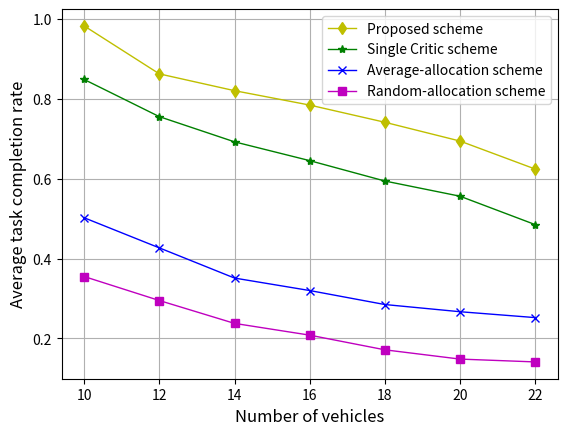

Source code (Python):
# average service time delay comparison: proposed scheme VS DDPG scheme VS average allocation VS random allocation
import matplotlib.pyplot as plt
import numpy as np

proposed_scheme = [0.982, 0.862, 0.820, 0.784, 0.741, 0.694, 0.624]
single_critic_scheme = [0.848, 0.755, 0.692, 0.645, 0.594, 0.556, 0.485]
average_allocation_scheme = [0.502, 0.4267, 0.3512, 0.32, 0.285, 0.267, 0.2523]
random_allocation_scheme = [0.355, 0.295, 0.2378, 0.2084, 0.1717, 0.1485, 0.1414]

x = np.arange(10, 24, 2)
fig, ax = plt.subplots()

ax.plot(x, proposed_scheme, 'yd-', linewidth=1, label='Proposed scheme')
ax.plot(x, single_critic_scheme, 'g*-', linewidth=1, label='Single Critic scheme')
ax.plot(x, average_allocation_scheme, 'bx-', linewidth=1, label='Average-allocation scheme')
ax.plot(x, random_allocation_scheme, 'ms-', linewidth=1, label='Random-allocation scheme')

plt.grid()
plt.legend(loc='upper right', prop={'size': 10})  # 显示标签
plt.xlabel('Number of vehicles', fontsize=12)  # 设置X轴名称
plt.ylabel('Average task completion rate', fontsize=12)  # 设置Y轴名称
plt.savefig('Testing_Average_completion_rate.pdf', dpi=1200, bbox_inches='tight')
plt.show()

